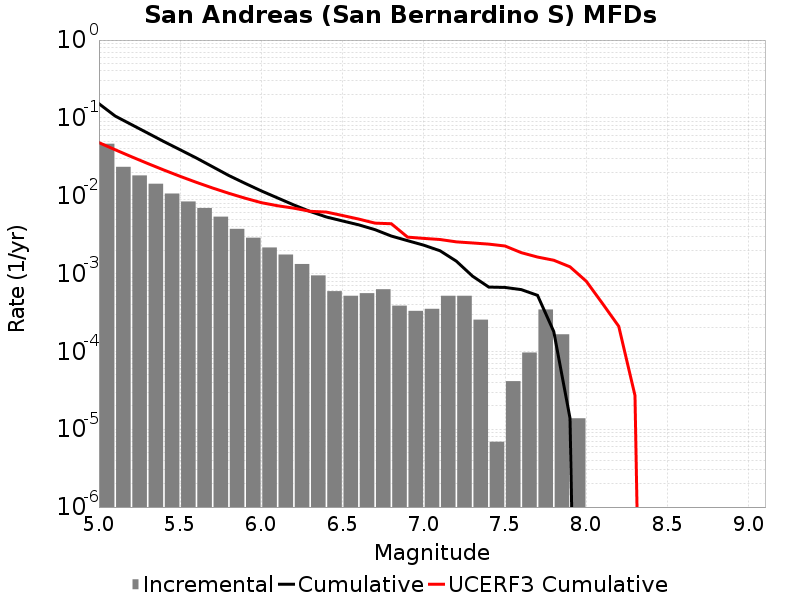

Source data for this figure (header and first rows):
Magnitude, Incremental Rate, Cumulative Rate, UCERF3 Cumulative Rate
5.05, 0.04655, 0.1521, 0.0481
5.15, 0.02351, 0.1056, 0.03897
5.25, 0.01823, 0.08209, 0.03172
5.35, 0.01425, 0.06386, 0.02596
5.45, 0.01067, 0.04961, 0.02138
5.55, 0.008436, 0.03894, 0.01774
5.65, 0.006958, 0.0305, 0.01486
5.75, 0.005382, 0.02355, 0.01256
5.85, 0.003752, 0.01816, 0.01074
5.95, 0.002888, 0.01441, 0.009292
6.05, 0.002163, 0.01152, 0.008142
6.15, 0.001755, 0.009362, 0.007434
6.25, 0.001327, 0.007607, 0.00692
6.35, 9.465741E-4, 0.006281, 0.006309
6.45, 5.941998E-4, 0.005334, 0.006167
6.55, 5.181975E-4, 0.00474, 0.005567
6.65, 5.596533E-4, 0.004222, 0.005009
6.75, 6.287463E-4, 0.003662, 0.004444
6.85, 3.869208E-4, 0.003033, 0.004366
6.95, 3.3164638E-4, 0.002646, 0.002939
7.05, 3.523743E-4, 0.002315, 0.00283
7.15, 5.181975E-4, 0.001962, 0.002738
7.25, 5.181975E-4, 0.001444, 0.002554
7.35, 2.556441E-4, 9.2584617E-4, 0.002472
7.45, 6.9093E-6, 6.702021E-4, 0.002389
7.55, 4.1455798E-5, 6.6329277E-4, 0.00226
7.65, 9.67302E-5, 6.21837E-4, 0.001856
7.75, 3.45465E-4, 5.251068E-4, 0.00163
7.85, 1.6582319E-4, 1.796418E-4, 0.001483
7.95, 1.38186E-5, 1.38186E-5, 0.001221
8.05, 0.0, 0.0, 7.97182E-4
8.15, 0.0, 0.0, 4.12182E-4
8.25, 0.0, 0.0, 2.0983754E-4
8.35, 0.0, 0.0, 2.7143069E-5
8.45, 0.0, 0.0, 0.0
8.55, 0.0, 0.0, 0.0
8.65, 0.0, 0.0, 0.0
8.75, 0.0, 0.0, 0.0
8.85, 0.0, 0.0, 0.0
8.95, 0.0, 0.0, 0.0
9.05, 0.0, 0.0, 0.0
